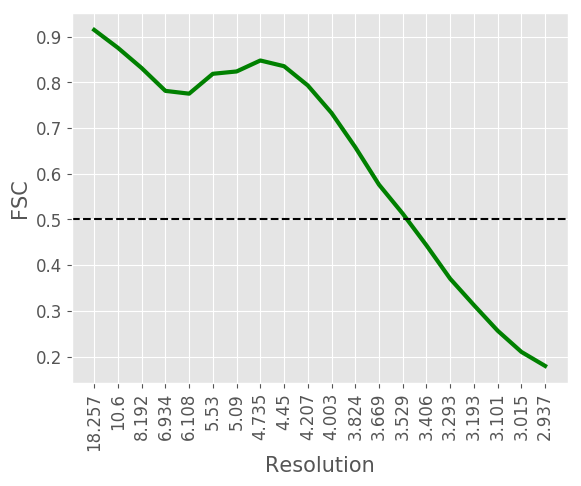

The data file committed next to this chart (first rows):
#resolution, fsc
18.26, 0.9147
10.6, 0.8755
8.192, 0.8312
6.934, 0.7813
6.108, 0.7752
5.53, 0.8187
5.09, 0.8238
4.735, 0.8478
4.45, 0.8353
4.207, 0.7932
4.003, 0.733
3.824, 0.6581
3.669, 0.5761
3.529, 0.5127
3.406, 0.4433
3.293, 0.3702
3.193, 0.3125
3.101, 0.2565
3.015, 0.2101
2.937, 0.1794
